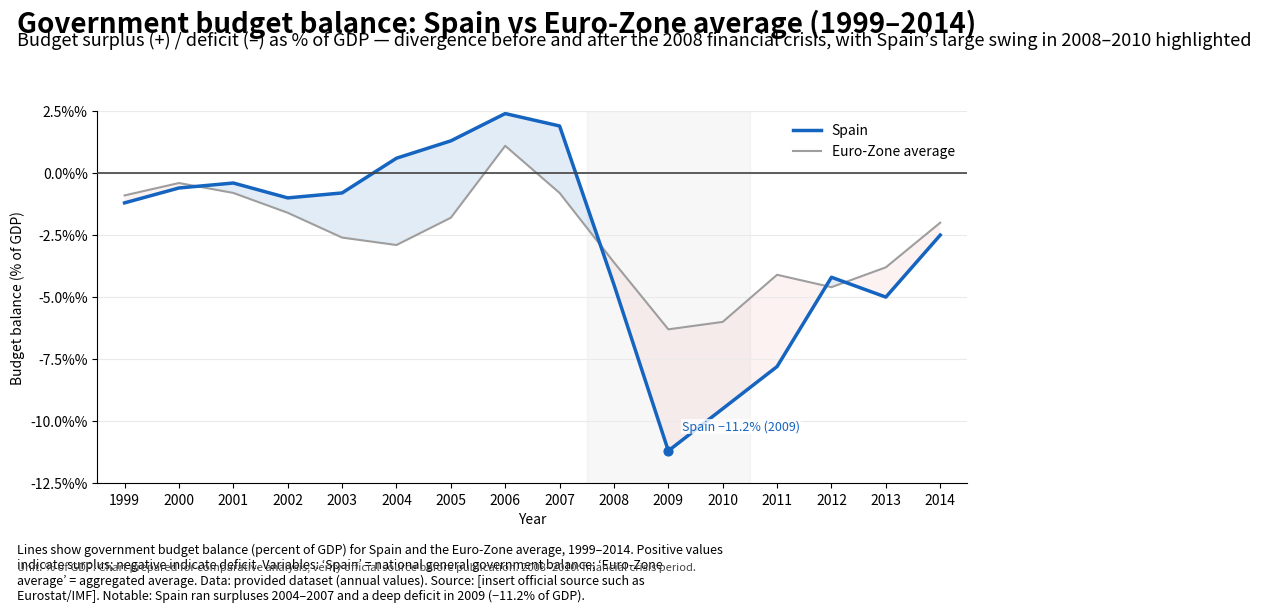

Reproduce this figure in Python. (Note: this script raises an exception after producing the figure.)
import matplotlib.pyplot as plt
import numpy as np
from matplotlib.ticker import MultipleLocator, FuncFormatter
import textwrap

# Data (converted from the provided dataset)
data = [
    {"year": 1999, "spain": -1.2, "euro_zone_average": -0.9},
    {"year": 2000, "spain": -0.6, "euro_zone_average": -0.4},
    {"year": 2001, "spain": -0.4, "euro_zone_average": -0.8},
    {"year": 2002, "spain": -1.0, "euro_zone_average": -1.6},
    {"year": 2003, "spain": -0.8, "euro_zone_average": -2.6},
    {"year": 2004, "spain": 0.6, "euro_zone_average": -2.9},
    {"year": 2005, "spain": 1.3, "euro_zone_average": -1.8},
    {"year": 2006, "spain": 2.4, "euro_zone_average": 1.1},
    {"year": 2007, "spain": 1.9, "euro_zone_average": -0.8},
    {"year": 2008, "spain": -4.5, "euro_zone_average": -3.6},
    {"year": 2009, "spain": -11.2, "euro_zone_average": -6.3},
    {"year": 2010, "spain": -9.5, "euro_zone_average": -6.0},
    {"year": 2011, "spain": -7.8, "euro_zone_average": -4.1},
    {"year": 2012, "spain": -4.2, "euro_zone_average": -4.6},
    {"year": 2013, "spain": -5.0, "euro_zone_average": -3.8},
    {"year": 2014, "spain": -2.5, "euro_zone_average": -2.0}
]

years = np.array([d["year"] for d in data])
spain = np.array([d["spain"] for d in data])
ez = np.array([d["euro_zone_average"] for d in data])

# Styling variables
spain_color = "#1565C0"     # deep saturated blue
ez_color = "#9E9E9E"        # muted gray
blue_fill = spain_color
red_fill = "#ef9a9a"        # pale red/pink
grid_color = "#eaeaea"
baseline_color = "#424242"  # stronger baseline at y=0
title_fontsize = 20
subtitle_fontsize = 13
legend_fontsize = 10
caption_fontsize = 9
footnote_fontsize = 8

# Create figure and axes
fig, ax = plt.subplots(figsize=(10, 6))
fig.subplots_adjust(top=0.78, bottom=0.16, left=0.09, right=0.96)

# Plot the lines
ax.plot(years, spain, color=spain_color, linewidth=2.5, label="Spain", zorder=3)
ax.plot(years, ez, color=ez_color, linewidth=1.5, label="Euro-Zone average", zorder=2)

# Difference band: Spain > EZ -> pale blue; Spain < EZ -> pale red
# Use where parameter to only fill segments where condition holds
ax.fill_between(years, spain, ez, where=(spain >= ez),
                interpolate=True, color=blue_fill, alpha=0.12, linewidth=0, zorder=1)
ax.fill_between(years, spain, ez, where=(spain < ez),
                interpolate=True, color=red_fill, alpha=0.12, linewidth=0, zorder=1)

# Highlighted period band 2008-2010 (very subtle)
ax.axvspan(2008 - 0.5, 2010 + 0.5, color='gray', alpha=0.06, zorder=0)

# Emphasize 0 baseline and add light horizontal gridlines at 2.5% increments
ax.yaxis.set_major_locator(MultipleLocator(2.5))
ax.grid(axis='y', color=grid_color, linewidth=0.8, zorder=0)
ax.axhline(0, color=baseline_color, linewidth=1.2, zorder=4)

# Axis formatting
ax.set_xlim(years.min() - 0.5, years.max() + 0.5)
ymin = np.floor(min(spain.min(), ez.min()) / 2.5) * 2.5 - 0.0
ymax = np.ceil(max(spain.max(), ez.max()) / 2.5) * 2.5 + 0.0
ax.set_ylim(ymin, ymax)
ax.xaxis.set_major_locator(MultipleLocator(1))
ax.set_xlabel("Year", fontsize=10)
ax.set_ylabel("Budget balance (% of GDP)", fontsize=10)

# Y-axis formatter to show percent sign
ax.yaxis.set_major_formatter(FuncFormatter(lambda x, pos: f"{x:.1f}%".rstrip('0').rstrip('.') + "%"))

# Remove top and right spines for a cleaner look
ax.spines['top'].set_visible(False)
ax.spines['right'].set_visible(False)

# Mark and annotate the 2009 Spain point with a small inline label (no arrow)
year_2009_idx = np.where(years == 2009)[0][0]
x2009 = years[year_2009_idx]
y2009 = spain[year_2009_idx]
ax.scatter([x2009], [y2009], color=spain_color, s=40, zorder=5)
label_text = "Spain −11.2% (2009)"
# Place label slightly above the point, with a subtle white bbox for legibility
ax.text(x2009 + 0.25, y2009 + 1.0, label_text,
        fontsize=9, color=spain_color, verticalalignment='center',
        bbox=dict(facecolor='white', edgecolor='none', alpha=0.8, pad=0.6),
        zorder=6)

# Legend (top-right inside the plot area, compact)
legend = ax.legend(loc='upper right', frameon=False, fontsize=legend_fontsize)
for text in legend.get_texts():
    text.set_family('sans-serif')

# Title (top-left) and subtitle directly under it (placed in figure coordinates)
fig.text(0.01, 0.95, "Government budget balance: Spain vs Euro‑Zone average (1999–2014)",
         ha='left', va='top', fontsize=title_fontsize, weight='bold', family='sans-serif')
fig.text(0.01, 0.915,
         "Budget surplus (+) / deficit (–) as % of GDP — divergence before and after the 2008 financial crisis, with Spain’s large swing in 2008–2010 highlighted",
         ha='left', va='top', fontsize=subtitle_fontsize, family='sans-serif')

# Caption / metadata block (full-width, directly beneath the chart; multi-line)
caption = (
    "Lines show government budget balance (percent of GDP) for Spain and the Euro‑Zone average, 1999–2014. "
    "Positive values indicate surplus; negative indicate deficit. Variables: ‘Spain’ = national general government balance; "
    "‘Euro‑Zone average’ = aggregated average. Data: provided dataset (annual values). Source: [insert official source such as Eurostat/IMF]. "
    "Notable: Spain ran surpluses 2004–2007 and a deep deficit in 2009 (−11.2% of GDP)."
)
# Wrap caption to a readable width
wrapped_caption = textwrap.fill(caption, 120)
fig.text(0.01, 0.06, wrapped_caption, ha='left', va='top', fontsize=caption_fontsize, family='sans-serif')

# Small footnote line beneath caption
footnote = "Unit: % of GDP. Chart prepared for comparative analysis; verify official source before publication. 2008–2010: financial crisis period."
fig.text(0.01, 0.03, footnote, ha='left', va='top', fontsize=footnote_fontsize, family='sans-serif', color="#444444")

# Tight layout adjustments and show
plt.savefig("generated/spain_factor1_1_design.png", dpi=300, bbox_inches="tight")